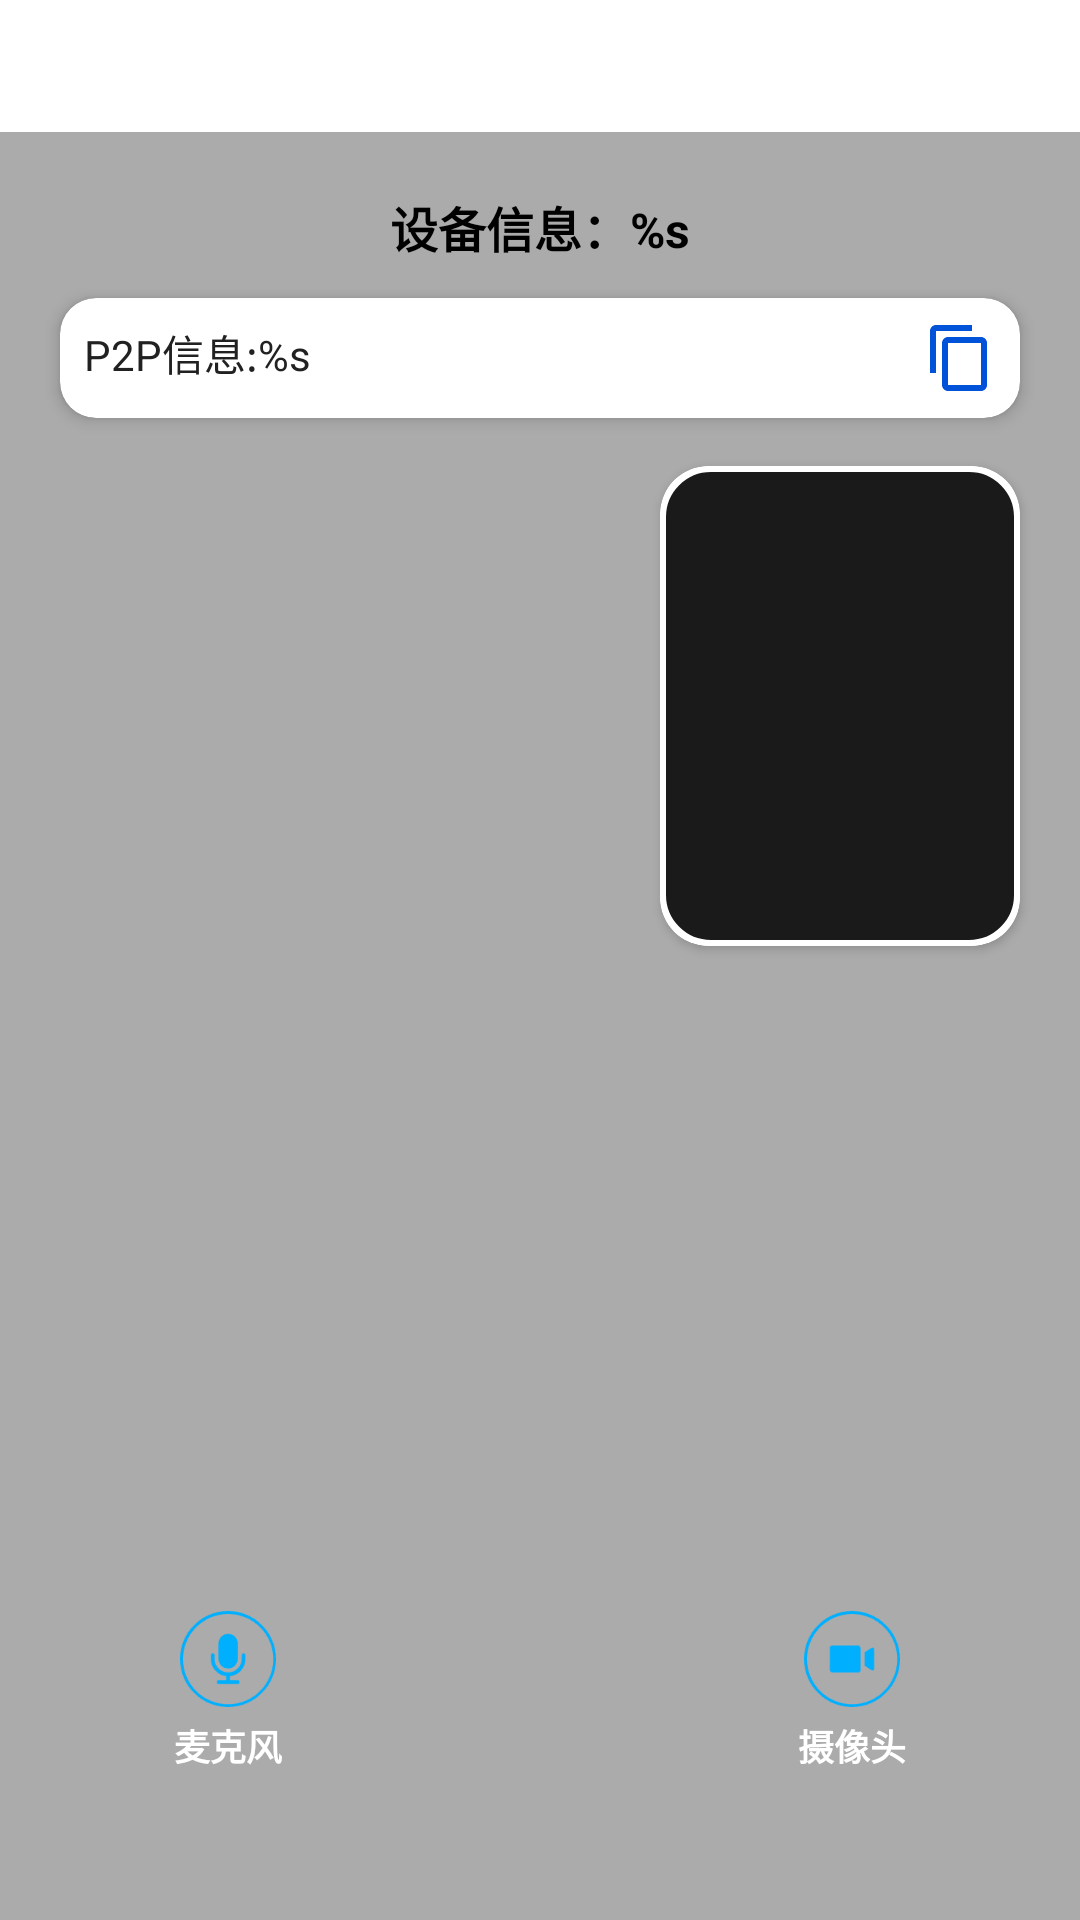

Reconstruct the res/layout file that produces this screen, plus the resources it refers to.
<!-- AndroidManifest.xml: activity theme Theme.TWAppTheme -->
<!-- res/layout/activity_duplex_video.xml -->
<?xml version="1.0" encoding="utf-8"?>
<androidx.constraintlayout.widget.ConstraintLayout xmlns:android="http://schemas.android.com/apk/res/android"
    xmlns:app="http://schemas.android.com/apk/res-auto"
    xmlns:tools="http://schemas.android.com/tools"
    android:layout_width="match_parent"
    android:layout_height="match_parent"
    android:background="@color/gray_100">

    <include
        android:id="@+id/title_layout"
        layout="@layout/menu_back_layout" />

    
    <View
        android:id="@+id/bg_surfaceView"
        android:layout_width="0dp"
        android:layout_height="0dp"
        android:background="@color/black_4D000000"
        app:layout_constraintBottom_toBottomOf="parent"
        app:layout_constraintEnd_toEndOf="parent"
        app:layout_constraintRight_toRightOf="parent"
        app:layout_constraintStart_toStartOf="parent"
        app:layout_constraintTop_toBottomOf="@+id/title_layout" />

    <TextureView
        android:id="@+id/surfaceView_duplex"
        android:layout_width="0dp"
        android:layout_height="0dp"
        app:layout_constraintBottom_toBottomOf="@+id/bg_surfaceView"
        app:layout_constraintEnd_toEndOf="@+id/bg_surfaceView"
        app:layout_constraintStart_toStartOf="@+id/bg_surfaceView"
        app:layout_constraintTop_toTopOf="@+id/bg_surfaceView" />

    <FrameLayout
        android:id="@+id/card_device_title"
        android:layout_width="0dp"
        android:layout_height="wrap_content"
        android:layout_marginStart="16dp"
        android:layout_marginTop="16dp"
        android:layout_marginEnd="16dp"
        app:cardBackgroundColor="@color/white"
        app:cardCornerRadius="12dp"
        app:cardElevation="4dp"
        app:layout_constraintEnd_toEndOf="parent"
        app:layout_constraintStart_toStartOf="parent"
        app:layout_constraintTop_toBottomOf="@+id/title_layout">

        <TextView
            android:id="@+id/text_dev_info"
            android:layout_width="match_parent"
            android:layout_height="wrap_content"
            android:gravity="center"
            android:padding="4dp"
            android:text="@string/text_device_info"
            android:textColor="@color/black"
            android:textSize="16sp"
            android:textStyle="bold" />
    </FrameLayout>

    
    <androidx.cardview.widget.CardView
        android:id="@+id/card_p2p_info"
        android:layout_width="0dp"
        android:layout_height="wrap_content"
        android:layout_marginStart="20dp"
        android:layout_marginTop="8dp"
        android:layout_marginEnd="20dp"
        app:cardBackgroundColor="@color/white"
        app:cardCornerRadius="12dp"
        app:cardElevation="3dp"
        app:layout_constraintEnd_toEndOf="parent"
        app:layout_constraintStart_toStartOf="parent"
        app:layout_constraintTop_toBottomOf="@+id/card_device_title">

        <LinearLayout
            android:layout_width="match_parent"
            android:layout_height="wrap_content"
            android:orientation="horizontal"
            android:padding="8dp">

            <TextView
                android:id="@+id/tv_p2p_info"
                android:layout_width="0dp"
                android:layout_height="wrap_content"
                android:layout_weight="1"
                android:text="@string/text_p2p_info"
                android:textColor="@color/on_surface"
                android:textColorHighlight="#CCCCCC"
                android:textIsSelectable="true"
                android:textSize="14sp" />

            <ImageView
                android:id="@+id/tv_copy"
                android:layout_width="24dp"
                android:layout_height="24dp"
                android:layout_marginStart="8dp"
                android:background="?attr/selectableItemBackgroundBorderless"
                android:contentDescription="@string/text_copy"
                android:src="@drawable/ic_content_copy"
                app:tint="@color/blue_0052D9" />
        </LinearLayout>
    </androidx.cardview.widget.CardView>


    
    <androidx.cardview.widget.CardView
        android:layout_width="120dp"
        android:layout_height="160dp"
        android:layout_marginEnd="20dp"
        app:cardCornerRadius="16dp"
        android:layout_marginTop="16dp"
        app:layout_constraintEnd_toEndOf="@+id/bg_surfaceView"
        app:layout_constraintLeft_toLeftOf="parent"
        app:layout_constraintTop_toBottomOf="@+id/card_p2p_info">

        <FrameLayout
            android:layout_width="match_parent"
            android:layout_height="match_parent"
            android:background="@drawable/background_small_video">

            <TextureView
                android:id="@+id/textureView_duplex"
                android:layout_width="match_parent"
                android:layout_height="match_parent" />
        </FrameLayout>

    </androidx.cardview.widget.CardView>

    
    <LinearLayout
        android:id="@+id/ll_mike"
        android:layout_width="72dp"
        android:layout_height="72dp"
        android:layout_marginStart="40dp"
        android:layout_marginBottom="40dp"
        android:elevation="6dp"
        android:gravity="center"
        android:orientation="vertical"
        android:padding="8dp"
        android:visibility="visible"
        app:layout_constraintBottom_toBottomOf="parent"
        app:layout_constraintLeft_toLeftOf="parent">

        <ImageView
            android:id="@+id/iv_mike"
            android:layout_width="32dp"
            android:layout_height="32dp"
            android:src="@mipmap/icon_mike_open" />

        <TextView
            android:id="@+id/btn_mike"
            android:layout_width="wrap_content"
            android:layout_height="wrap_content"
            android:layout_marginTop="4dp"
            android:gravity="center"
            android:text="麦克风"
            android:textColor="@color/white"
            android:textSize="12sp"
            android:textStyle="bold" />
    </LinearLayout>

    
    <LinearLayout
        android:id="@+id/ll_speaker"
        android:layout_width="72dp"
        android:layout_height="72dp"
        android:layout_marginBottom="40dp"
        android:background="@drawable/background_control_button"
        android:elevation="6dp"
        android:gravity="center"
        android:orientation="vertical"
        android:padding="8dp"
        android:visibility="gone"
        app:layout_constraintBottom_toBottomOf="parent"
        app:layout_constraintLeft_toLeftOf="parent"
        app:layout_constraintRight_toRightOf="parent">

        <ImageView
            android:id="@+id/iv_speaker"
            android:layout_width="32dp"
            android:layout_height="32dp"
            android:src="@mipmap/icon_speaker_open" />

        <TextView
            android:id="@+id/btn_speaker"
            android:layout_width="wrap_content"
            android:layout_height="wrap_content"
            android:layout_marginTop="4dp"
            android:gravity="center"
            android:text="扬声器"
            android:textColor="@color/white"
            android:textSize="12sp"
            android:textStyle="bold" />
    </LinearLayout>

    
    <LinearLayout
        android:id="@+id/ll_video"
        android:layout_width="72dp"
        android:layout_height="72dp"
        android:layout_marginEnd="40dp"
        android:layout_marginBottom="40dp"
        android:elevation="6dp"
        android:gravity="center"
        android:orientation="vertical"
        android:padding="8dp"
        android:visibility="visible"
        app:layout_constraintBottom_toBottomOf="parent"
        app:layout_constraintRight_toRightOf="parent">

        <ImageView
            android:id="@+id/iv_video"
            android:layout_width="32dp"
            android:layout_height="32dp"
            android:src="@mipmap/icon_video_open" />

        <TextView
            android:id="@+id/btn_video"
            android:layout_width="wrap_content"
            android:layout_height="wrap_content"
            android:layout_marginTop="4dp"
            android:gravity="center"
            android:text="摄像头"
            android:textColor="@color/white"
            android:textSize="12sp"
            android:textStyle="bold" />
    </LinearLayout>

</androidx.constraintlayout.widget.ConstraintLayout>
<!-- res/layout/menu_back_layout.xml (included above) -->
<?xml version="1.0" encoding="utf-8"?>
<androidx.constraintlayout.widget.ConstraintLayout xmlns:android="http://schemas.android.com/apk/res/android"
    xmlns:app="http://schemas.android.com/apk/res-auto"
    android:layout_width="match_parent"
    android:layout_height="wrap_content"
    android:background="@color/white">

    <ImageView
        android:id="@+id/iv_back"
        android:layout_width="44dp"
        android:layout_height="44dp"
        android:paddingLeft="8dp"
        android:paddingRight="8dp"
        android:src="@mipmap/icon_back_black"
        app:layout_constraintStart_toStartOf="parent"
        app:layout_constraintTop_toTopOf="parent"
        app:tint="@color/black_15161A" />

    <TextView
        android:id="@+id/tv_title"
        android:layout_width="wrap_content"
        android:layout_height="44dp"
        android:layout_weight="1"
        android:ellipsize="end"
        android:gravity="center"
        android:maxLines="1"
        android:paddingEnd="20dp"
        android:textColor="@color/black_15161A"
        android:textSize="17sp"
        android:textStyle="bold"
        app:layout_constraintStart_toEndOf="@+id/iv_back"
        app:layout_constraintTop_toTopOf="parent" />

    <ImageView
        android:id="@+id/iv_right_btn"
        android:layout_width="44dp"
        android:layout_height="44dp"
        android:paddingLeft="10dp"
        android:paddingRight="10dp"
        android:src="@mipmap/setting"
        android:visibility="gone"
        app:layout_constraintEnd_toEndOf="parent"
        app:layout_constraintTop_toTopOf="parent" />

    <TextView
        android:id="@+id/tv_right_btn"
        android:layout_width="wrap_content"
        android:layout_height="wrap_content"
        android:layout_marginEnd="10dp"
        android:background="@drawable/background_blue_cell_btn"
        android:paddingHorizontal="10dp"
        android:paddingVertical="5dp"
        android:textColor="@color/blue_0052D9"
        android:textStyle="bold"
        android:visibility="gone"
        app:layout_constraintBottom_toBottomOf="parent"
        app:layout_constraintEnd_toStartOf="@+id/iv_right_btn"
        app:layout_constraintTop_toTopOf="parent" />

</androidx.constraintlayout.widget.ConstraintLayout>
<!-- resources referenced by this layout -->
<resources>
  <color name="black">#FF000000</color>
  <color name="black_15161A">#15161A</color>
  <color name="black_4D000000">#4D000000</color>
  <color name="blue_0052D9">#0052D9</color>
  <color name="gray_100">#F5F5F5</color>
  <color name="on_surface">#212121</color>
  <color name="white">#FFFFFFFF</color>
  <!-- drawable background_blue_cell_btn (drawable) -->
  <?xml version="1.0" encoding="utf-8"?>
  <shape xmlns:android="http://schemas.android.com/apk/res/android">
      <solid android:color="@color/translucent" />
      <stroke
          android:width="1dp"
          android:color="#0052D9" />
      <corners android:radius="4dp" />
  </shape>
  <!-- drawable background_control_button (drawable) -->
  <?xml version="1.0" encoding="utf-8"?>
  <selector xmlns:android="http://schemas.android.com/apk/res/android">
      
      <item android:state_pressed="true">
          <shape android:shape="oval">
              <solid android:color="#80000000" />
          </shape>
      </item>
      
      
      <item>
          <shape android:shape="oval">
              <solid android:color="#B3000000" />
          </shape>
      </item>
  </selector>
  <!-- drawable background_small_video (drawable) -->
  <?xml version="1.0" encoding="utf-8"?>
  <shape xmlns:android="http://schemas.android.com/apk/res/android"
      android:shape="rectangle">
      <solid android:color="#1A1A1A" />
      <corners android:radius="16dp" />
      <stroke
          android:width="2dp"
          android:color="@color/white" />
  </shape>
  <!-- drawable ic_content_copy (drawable) -->
  <vector xmlns:android="http://schemas.android.com/apk/res/android"
      android:width="24dp"
      android:height="24dp"
      android:viewportWidth="24"
      android:viewportHeight="24">
      <path
          android:fillColor="@android:color/white"
          android:pathData="M16,1L4,1c-1.1,0 -2,0.9 -2,2v14h2L4,3h12L16,1zM19,5L8,5c-1.1,0 -2,0.9 -2,2v14c0,1.1 0.9,2 2,2h11c1.1,0 2,-0.9 2,-2L21,7c0,-1.1 -0.9,-2 -2,-2zM19,21L8,21L8,7h11v14z"/>
  </vector>
  <!-- mipmap icon_mike_open: png bitmap (mipmap-xxhdpi, 2478 bytes) -->
  <!-- mipmap icon_speaker_open: png bitmap (mipmap-xxhdpi, 2521 bytes) -->
  <!-- mipmap icon_video_open: png bitmap (mipmap-xxhdpi, 2225 bytes) -->
  <!-- mipmap setting: png bitmap (mipmap-xxhdpi, 512 bytes) -->
  <string name="text_copy">复制</string>
  <string name="text_device_info">设备信息：%s</string>
  <string name="text_p2p_info">P2P信息:%s</string>
  <style name="Theme.TWAppTheme" parent="Theme.AppCompat.Light.NoActionBar">
          
          <item name="colorPrimary">@color/white</item>
          <item name="colorPrimaryDark">@color/white</item>
          <item name="android:statusBarColor">@color/white</item>
          <item name="android:windowLightStatusBar" tools:targetApi="m" tools:ignore="NewApi">true</item> 
      </style>
  <color name="translucent">#00FFFFFF</color>
</resources>
